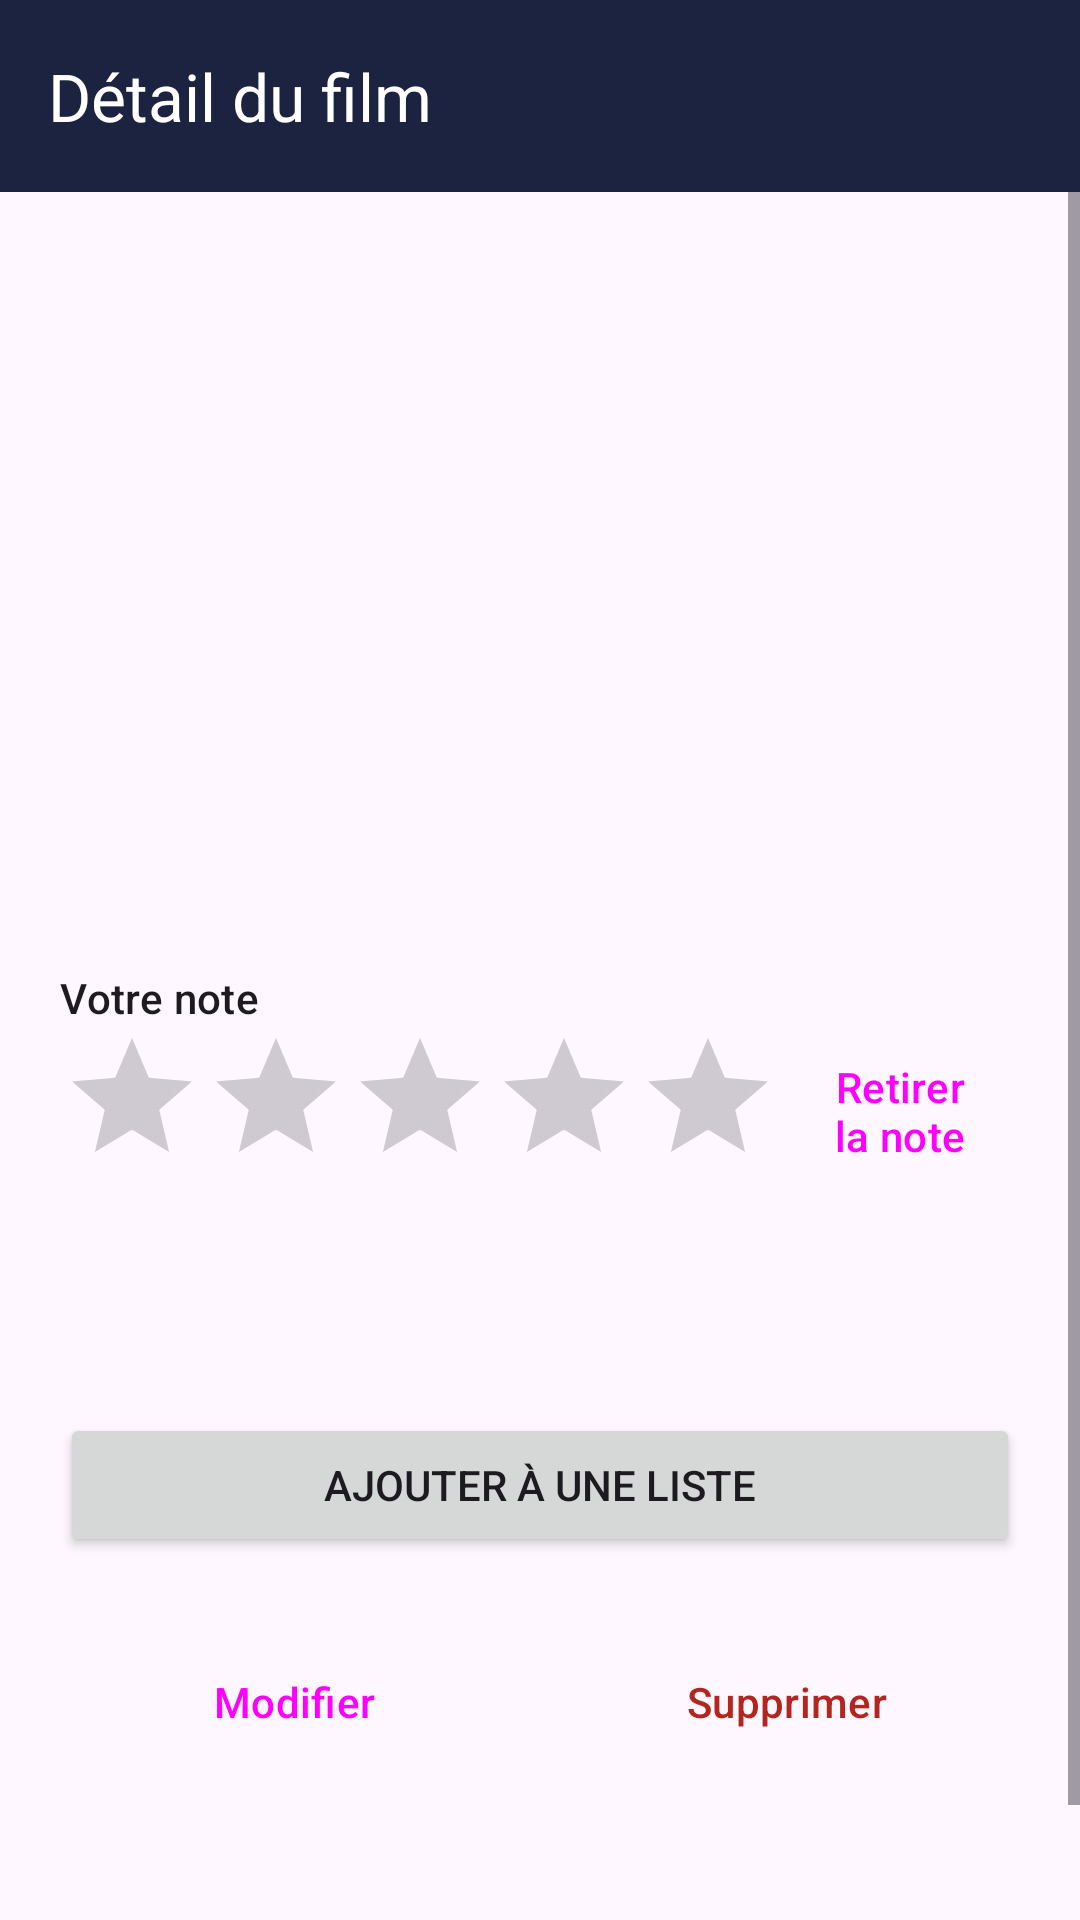

This screen was rendered from an Android layout file. Write that file and the resources it references.
<!-- AndroidManifest.xml: application theme Theme.WatchList -->
<!-- res/layout/activity_movie_detail.xml -->
<?xml version="1.0" encoding="utf-8"?>
<LinearLayout xmlns:android="http://schemas.android.com/apk/res/android"
    xmlns:app="http://schemas.android.com/apk/res-auto"
    android:id="@+id/root"
    android:layout_width="match_parent"
    android:layout_height="match_parent"
    android:orientation="vertical">

    <com.google.android.material.appbar.MaterialToolbar
        android:id="@+id/toolbar"
        android:layout_width="match_parent"
        android:layout_height="wrap_content"
        android:minHeight="?attr/actionBarSize"
        android:background="@color/toolbar_bg"
        android:theme="@style/ThemeOverlay.Material3.Dark.ActionBar"
        app:title="@string/movie_detail_title" />

    <ScrollView
        android:layout_width="match_parent"
        android:layout_height="0dp"
        android:layout_weight="1">

        <LinearLayout
            android:id="@+id/content"
            android:layout_width="match_parent"
            android:layout_height="wrap_content"
            android:orientation="vertical"
            android:paddingBottom="24dp">

            
            <TextView
                android:id="@+id/posterBand"
                android:layout_width="match_parent"
                android:layout_height="140dp"
                android:gravity="center"
                android:textColor="@color/white"
                android:textSize="64sp"
                android:textStyle="bold" />

            <LinearLayout
                android:layout_width="match_parent"
                android:layout_height="wrap_content"
                android:orientation="vertical"
                android:padding="20dp">

                <TextView
                    android:id="@+id/titleText"
                    android:layout_width="match_parent"
                    android:layout_height="wrap_content"
                    android:textAppearance="?attr/textAppearanceHeadlineSmall" />

                <TextView
                    android:id="@+id/metaText"
                    android:layout_width="match_parent"
                    android:layout_height="wrap_content"
                    android:layout_marginTop="4dp"
                    android:textAppearance="?attr/textAppearanceBodyLarge" />

                <TextView
                    android:id="@+id/directorText"
                    android:layout_width="match_parent"
                    android:layout_height="wrap_content"
                    android:layout_marginTop="2dp"
                    android:textAppearance="?attr/textAppearanceBodyMedium" />

                
                <TextView
                    android:layout_width="wrap_content"
                    android:layout_height="wrap_content"
                    android:layout_marginTop="20dp"
                    android:text="@string/your_rating"
                    android:textAppearance="?attr/textAppearanceTitleSmall" />

                <LinearLayout
                    android:layout_width="match_parent"
                    android:layout_height="wrap_content"
                    android:gravity="center_vertical"
                    android:orientation="horizontal">

                    <RatingBar
                        android:id="@+id/ratingBar"
                        android:layout_width="wrap_content"
                        android:layout_height="wrap_content"
                        android:isIndicator="false"
                        android:numStars="5"
                        android:progressTint="@color/cinema_gold"
                        android:stepSize="1" />

                    <Button
                        android:id="@+id/clearRatingButton"
                        style="@style/Widget.Material3.Button.TextButton"
                        android:layout_width="wrap_content"
                        android:layout_height="wrap_content"
                        android:text="@string/clear_rating" />
                </LinearLayout>

                
                <Button
                    android:id="@+id/favoriteButton"
                    style="@style/Widget.Material3.Button.TonalButton"
                    android:layout_width="match_parent"
                    android:layout_height="wrap_content"
                    android:layout_marginTop="16dp" />

                
                <Button
                    android:id="@+id/addToListButton"
                    android:layout_width="match_parent"
                    android:layout_height="wrap_content"
                    android:layout_marginTop="8dp"
                    android:text="@string/add_to_list" />

                <TextView
                    android:id="@+id/listsText"
                    android:layout_width="match_parent"
                    android:layout_height="wrap_content"
                    android:gravity="center"
                    android:textAppearance="?attr/textAppearanceBodySmall" />

                <LinearLayout
                    android:layout_width="match_parent"
                    android:layout_height="wrap_content"
                    android:layout_marginTop="8dp"
                    android:orientation="horizontal">

                    <Button
                        android:id="@+id/editButton"
                        style="@style/Widget.Material3.Button.OutlinedButton"
                        android:layout_width="0dp"
                        android:layout_height="wrap_content"
                        android:layout_marginEnd="8dp"
                        android:layout_weight="1"
                        android:text="@string/edit" />

                    <Button
                        android:id="@+id/deleteButton"
                        style="@style/Widget.Material3.Button.OutlinedButton"
                        android:layout_width="0dp"
                        android:layout_height="wrap_content"
                        android:layout_weight="1"
                        android:text="@string/delete"
                        android:textColor="@color/danger_red" />
                </LinearLayout>

                <TextView
                    android:id="@+id/synopsisText"
                    android:layout_width="match_parent"
                    android:layout_height="wrap_content"
                    android:layout_marginTop="24dp"
                    android:lineSpacingMultiplier="1.2"
                    android:textAppearance="?attr/textAppearanceBodyLarge" />
            </LinearLayout>
        </LinearLayout>
    </ScrollView>
</LinearLayout>
<!-- resources referenced by this layout -->
<resources>
  <color name="cinema_gold">#E0A526</color>
  <color name="danger_red">#B3261E</color>
  <color name="toolbar_bg">#1C2340</color>
  <color name="white">#FFFFFF</color>
  <string name="add_to_list">Ajouter à une liste</string>
  <string name="clear_rating">Retirer la note</string>
  <string name="delete">Supprimer</string>
  <string name="edit">Modifier</string>
  <string name="movie_detail_title">Détail du film</string>
  <string name="your_rating">Votre note</string>
  <style name="Theme.WatchList" parent="Theme.Material3.DayNight.NoActionBar">
          <item name="colorPrimary">@color/night_blue</item>
          <item name="colorOnPrimary">@color/white</item>
          <item name="colorPrimaryContainer">@color/gold_light</item>
          <item name="colorOnPrimaryContainer">@color/night_blue</item>
          <item name="colorSecondary">@color/cinema_gold</item>
          <item name="colorOnSecondary">@color/night_blue</item>
          <item name="colorSecondaryContainer">@color/gold_light</item>
          <item name="colorOnSecondaryContainer">@color/night_blue</item>
          <item name="android:statusBarColor">@color/toolbar_bg</item>
      </style>
  <color name="night_blue">#1C2340</color>
  <color name="gold_light">#F6E7C4</color>
</resources>
